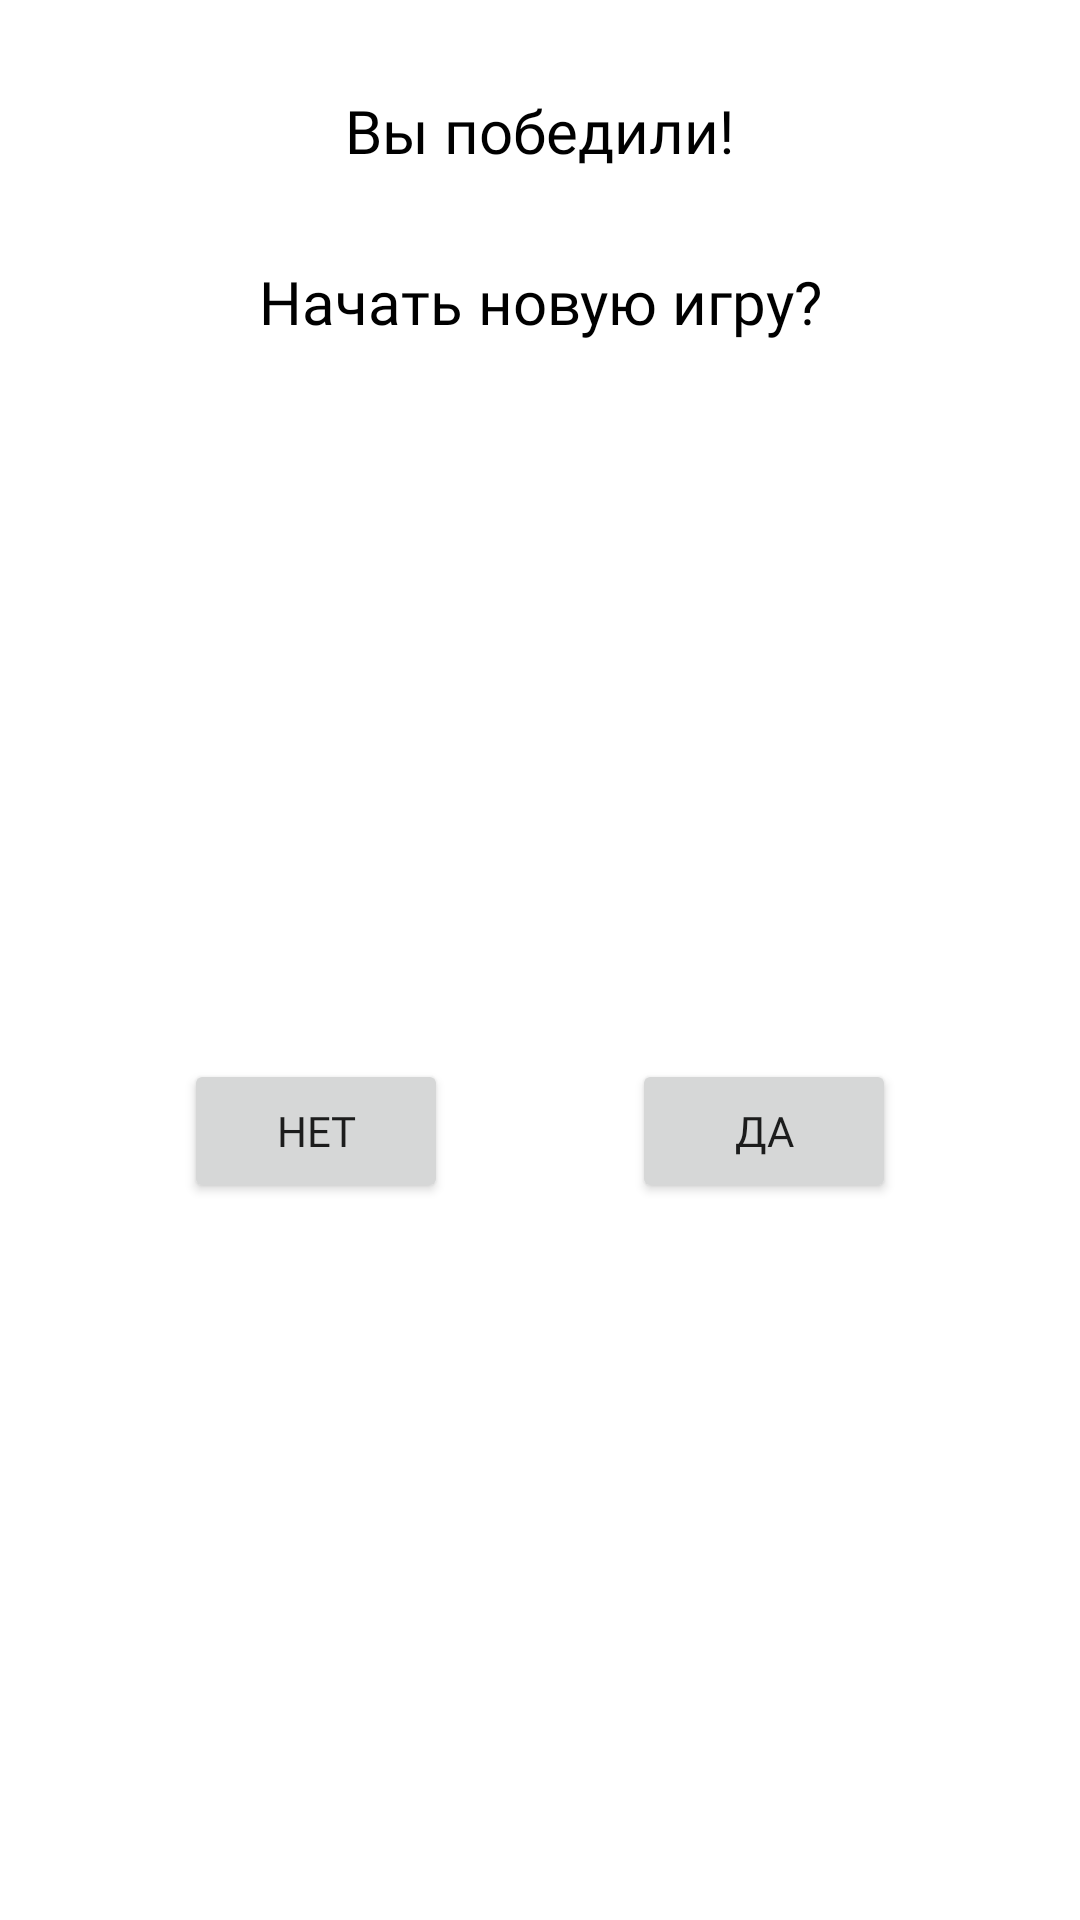

This screen was rendered from an Android layout file. Write that file and the resources it references.
<!-- AndroidManifest.xml: application theme Theme.MaterialComponents.DayNight.NoActionBar -->
<!-- res/layout/fragment_default_dialog.xml -->
<?xml version="1.0" encoding="utf-8"?>
<androidx.constraintlayout.widget.ConstraintLayout xmlns:android="http://schemas.android.com/apk/res/android"
    xmlns:app="http://schemas.android.com/apk/res-auto"
    xmlns:tools="http://schemas.android.com/tools"
    android:layout_width="wrap_content"
    android:layout_height="wrap_content"
    tools:layout_editor_absoluteX="0dp"
    tools:layout_editor_absoluteY="-22dp">

    <TextView
        android:id="@+id/gameResultTextView"
        android:layout_width="240dp"
        android:layout_height="wrap_content"
        android:layout_marginTop="30dp"
        android:fontFamily="@font/kelly_slab_regular"
        android:gravity="center"
        android:text="@string/player_win"
        android:textColor="@color/black"
        android:textSize="20sp"
        app:layout_constraintEnd_toEndOf="parent"
        app:layout_constraintHorizontal_bias="0.498"
        app:layout_constraintStart_toStartOf="parent"
        app:layout_constraintTop_toTopOf="parent" />

    <TextView
        android:id="@+id/textView"
        android:layout_width="wrap_content"
        android:layout_height="wrap_content"
        android:layout_marginTop="30dp"
        android:fontFamily="@font/kelly_slab_regular"
        android:gravity="center"
        android:text="@string/start_new_game_question"
        android:textColor="@color/black"
        android:textSize="20sp"
        app:layout_constraintEnd_toEndOf="parent"
        app:layout_constraintStart_toStartOf="parent"
        app:layout_constraintTop_toBottomOf="@+id/gameResultTextView" />

    <Button
        android:id="@+id/yesAnswerButton"
        android:layout_width="wrap_content"
        android:layout_height="wrap_content"
        android:layout_marginTop="30dp"
        android:layout_marginBottom="30dp"
        android:fontFamily="@font/kelly_slab_regular"
        android:text="@string/yes_text_view"
        app:layout_constraintBottom_toBottomOf="parent"
        app:layout_constraintEnd_toEndOf="parent"
        app:layout_constraintHorizontal_bias="0.5"
        app:layout_constraintStart_toEndOf="@+id/noAnswerButton"
        app:layout_constraintTop_toBottomOf="@+id/textView" />

    <Button
        android:id="@+id/noAnswerButton"
        android:layout_width="wrap_content"
        android:layout_height="wrap_content"
        android:layout_marginTop="30dp"
        android:layout_marginBottom="30dp"
        android:fontFamily="@font/kelly_slab_regular"
        android:text="@string/no_text_view"
        app:layout_constraintBottom_toBottomOf="parent"
        app:layout_constraintEnd_toStartOf="@+id/yesAnswerButton"
        app:layout_constraintHorizontal_bias="0.5"
        app:layout_constraintStart_toStartOf="parent"
        app:layout_constraintTop_toBottomOf="@+id/textView" />

</androidx.constraintlayout.widget.ConstraintLayout>
<!-- resources referenced by this layout -->
<resources>
  <color name="black">#FF000000</color>
  <string name="no_text_view">Нет</string>
  <string name="player_win">Вы победили!</string>
  <string name="start_new_game_question">Начать новую игру?</string>
  <string name="yes_text_view">Да</string>
</resources>
